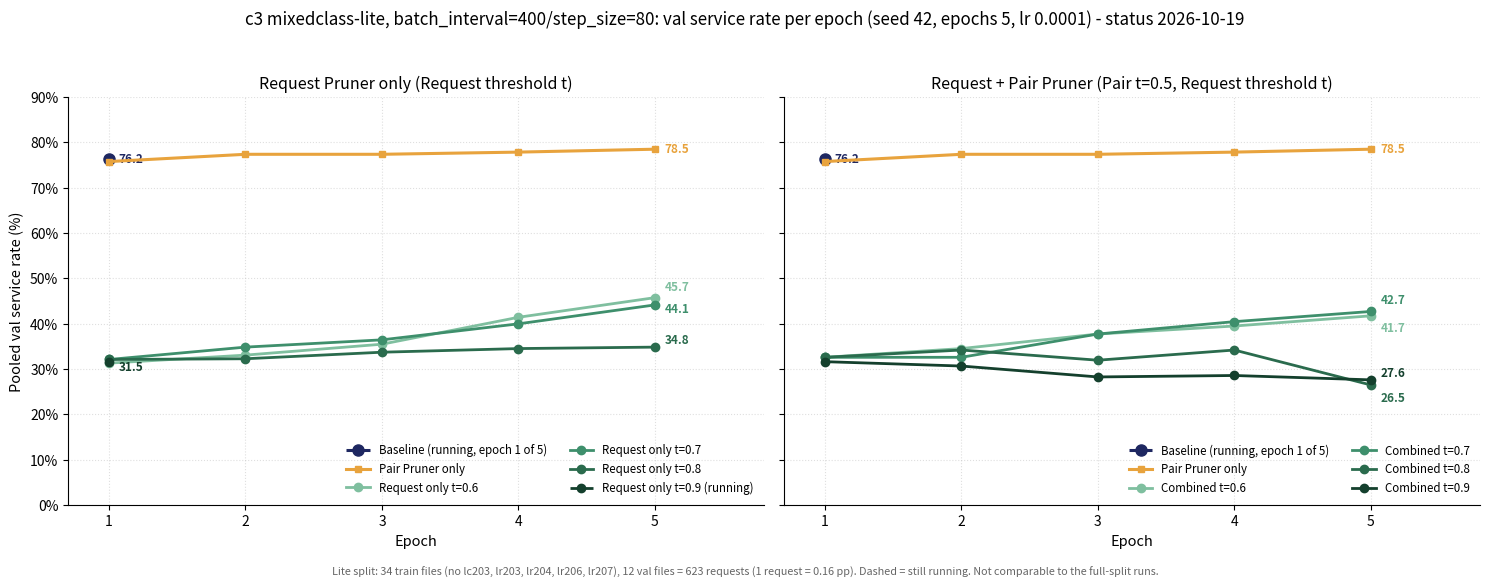

The matplotlib source for this figure: (Note: this script raises an exception after producing the figure.)
"""
2026-10-19: c3 MIXEDCLASS-LITE, batch_interval=400/step_size=80 - pooled val service rate per epoch (seed 42, epochs 5,
learning_rate 0.0001, legacy scoring, lite split = 34 train files without lc203/lr203/lr204/lr206/lr207, 12 val files = 623
requests, optimal_val pre-pass skipped). Counts (n/623) from the "Epoch k: pooled val service rate" lines of the cluster logs
sil_training_bi400_ss80_c3_mixedclass_lite_*_seed42.log (pasted into the chat on 2026-10-19):
  baseline (still running)  475 (epoch 1 only)                pair-only  472 482 482 485 489 (best 78.49 %, epoch 5)
  Request-only t=0.6 195 206 221 258 285 | t=0.7 200 217 227 249 275 | t=0.8 200 201 210 215 217 | t=0.9 196 (epoch 1, running)
  Combined (Pair 0.5) t=0.6 203 215 235 246 260 | t=0.7 203 203 235 252 266 | t=0.8 203 213 199 213 165 | t=0.9 197 191 176 178 172
Left panel Request-only, right panel Combined; baseline and pair-only are drawn in both as references.
Run: ./venv/bin/python3 scripts/analysis/make_c3_mixedclass_lite_val_per_epoch_chart.py
"""
from pathlib import Path

import matplotlib.pyplot as plt
import matplotlib.ticker as mticker

OUT_DIR = Path("figures_export/Request Pruner SIL/Cardinality 3")
N = 623
NAVY, ORANGE = "#1E2761", "#E8A33D"
SHADES = {"0.6": "#7FBF9F", "0.7": "#3E8F6C", "0.8": "#2A6B4D", "0.9": "#14402D"}
REF = {"Baseline (running, epoch 1 of 5)": ([475], NAVY, "--"), "Pair Pruner only": ([472, 482, 482, 485, 489], ORANGE, "-")}
REQ = {"0.6": [195, 206, 221, 258, 285], "0.7": [200, 217, 227, 249, 275], "0.8": [200, 201, 210, 215, 217], "0.9": [196]}
COMB = {"0.6": [203, 215, 235, 246, 260], "0.7": [203, 203, 235, 252, 266], "0.8": [203, 213, 199, 213, 165], "0.9": [197, 191, 176, 178, 172]}
OFFS = {"Request only": {"0.6": 8, "0.7": -3, "0.8": 5, "0.9": -3}, "Combined": {"0.6": -9, "0.7": 8, "0.8": -9, "0.9": 5}}


def panel(ax, title, data, name):
    for lab, (counts, color, ls) in REF.items():
        xs = range(1, len(counts) + 1)
        ys = [100 * c / N for c in counts]
        ax.plot(xs, ys, marker="o" if len(counts) == 1 else "s", color=color, linewidth=2.2, markersize=8 if len(counts) == 1 else 5,
                linestyle=ls, label=lab, zorder=3)
        ax.annotate(f"{ys[-1]:.1f}", (xs[-1], ys[-1]), textcoords="offset points", xytext=(7, 0), fontsize=8.5, color=color,
                    va="center", fontweight="bold")
    for t, counts in data.items():
        xs = list(range(1, len(counts) + 1))
        ys = [100 * c / N for c in counts]
        running = len(counts) < 5
        ax.plot(xs, ys, marker="o", color=SHADES[t], linewidth=2, markersize=6, label=f"{name} t={t}" + (" (running)" if running else ""),
                linestyle="--" if running else "-", zorder=3)
        ax.annotate(f"{ys[-1]:.1f}", (xs[-1], ys[-1]), textcoords="offset points", xytext=(7, OFFS[name][t]), fontsize=8.5,
                    color=SHADES[t], va="center", fontweight="bold")
    ax.set_title(title, fontsize=11.5)
    ax.set_xlabel("Epoch", fontsize=10.5)
    ax.set_xticks([1, 2, 3, 4, 5])
    ax.set_xlim(0.7, 5.8)
    ax.set_ylim(0, 90)
    ax.yaxis.set_major_formatter(mticker.PercentFormatter(xmax=100, decimals=0))
    ax.grid(True, linestyle=":", alpha=0.4)
    for s in ["top", "right"]:
        ax.spines[s].set_visible(False)
    ax.legend(loc="lower right", fontsize=8.3, frameon=False, ncol=2)


def main():
    fig, axes = plt.subplots(1, 2, figsize=(15, 5.8), sharey=True)
    panel(axes[0], "Request Pruner only (Request threshold t)", REQ, "Request only")
    panel(axes[1], "Request + Pair Pruner (Pair t=0.5, Request threshold t)", COMB, "Combined")
    axes[0].set_ylabel("Pooled val service rate (%)", fontsize=10.5)
    fig.suptitle("c3 mixedclass-lite, batch_interval=400/step_size=80: val service rate per epoch (seed 42, epochs 5, lr 0.0001) - status 2026-10-19",
                 fontsize=12.2)
    fig.text(0.5, 0.005, "Lite split: 34 train files (no lc203, lr203, lr204, lr206, lr207), 12 val files = 623 requests (1 request = 0.16 pp). "
             "Dashed = still running. Not comparable to the full-split runs.", ha="center", fontsize=7.8, color="#666666")
    fig.tight_layout(rect=(0, 0.025, 1, 0.95))
    for ext in ("png", "pdf"):
        fig.savefig(OUT_DIR / f"c3_mixedclass_lite_bi400ss80_val_per_epoch.{ext}", dpi=200)
    print("saved c3_mixedclass_lite_bi400ss80_val_per_epoch.png/.pdf")


if __name__ == "__main__":
    main()
